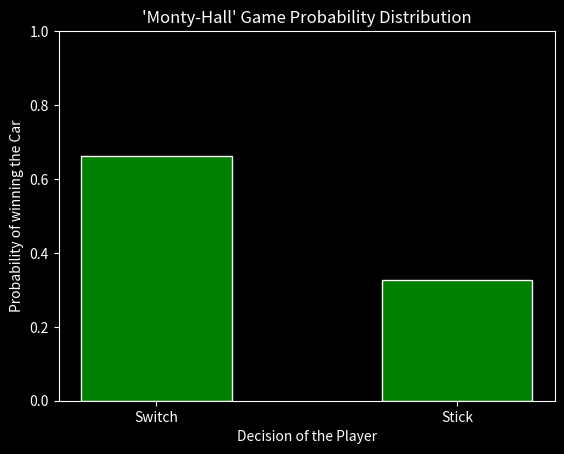

The matplotlib source for this figure:
import numpy as np
import matplotlib.pyplot as plt

choices_arr = np.array([0,0,1])

def MontyHall(switch=True):
    win_freq = 0
    for i in range(10000):
        np.random.shuffle(choices_arr)
        index = np.random.randint(0,3)
        for i in range(3):
            if (choices_arr[i]==0) and (index!=i):
                host_choice=i
                break
        if (switch):
            final_choice = 3-(index+host_choice)
        else:
            final_choice=index

        if(choices_arr[final_choice]==1):
            # print("CAR")
            win_freq+=1
    return win_freq


counts = np.array([MontyHall(True), MontyHall(False)], dtype=np.int32)
probabilities = counts/10000

plt.style.use('dark_background')
plt.title('\'Monty-Hall\' Game Probability Distribution')
plt.bar(["Switch", "Stick"],probabilities, color='green',edgecolor='white', width=0.5)
plt.ylabel("Probability of winning the Car")
plt.xlabel("Decision of the Player")
plt.ylim(0,1)
plt.savefig("Q5.png")
plt.show()
# print((MontyHall(True)+ MontyHall(False))/10000)





